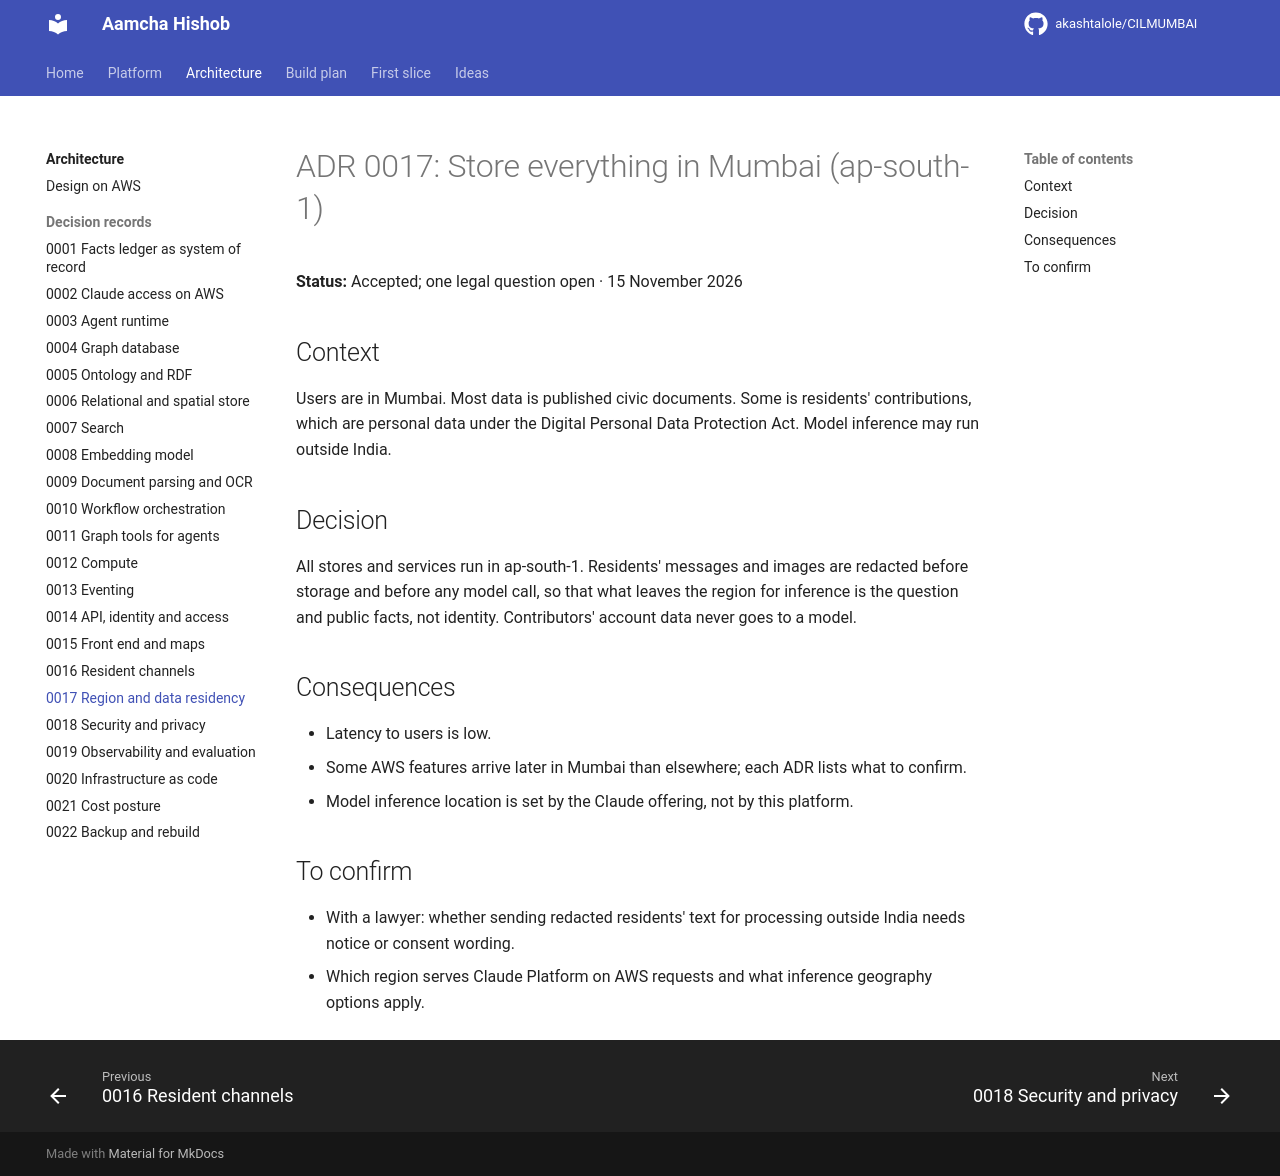

repository: akashtalole/CILMUMBAI · page: mumbai-civic-platform/architecture/adr/0017-region-and-data-residency/index.html · generator: mkdocs

# ADR 0017: Store everything in Mumbai (ap-south-1)

**Status:** Accepted; one legal question open · 15 November 2026

## Context

Users are in Mumbai. Most data is published civic documents. Some is residents' contributions, which are personal data under the Digital Personal Data Protection Act. Model inference may run outside India.

## Decision

All stores and services run in ap-south-1. Residents' messages and images are redacted before storage and before any model call, so that what leaves the region for inference is the question and public facts, not identity. Contributors' account data never goes to a model.

## Consequences

- Latency to users is low.
- Some AWS features arrive later in Mumbai than elsewhere; each ADR lists what to confirm.
- Model inference location is set by the Claude offering, not by this platform.

## To confirm

- With a lawyer: whether sending redacted residents' text for processing outside India needs notice or consent wording.
- Which region serves Claude Platform on AWS requests and what inference geography options apply.
